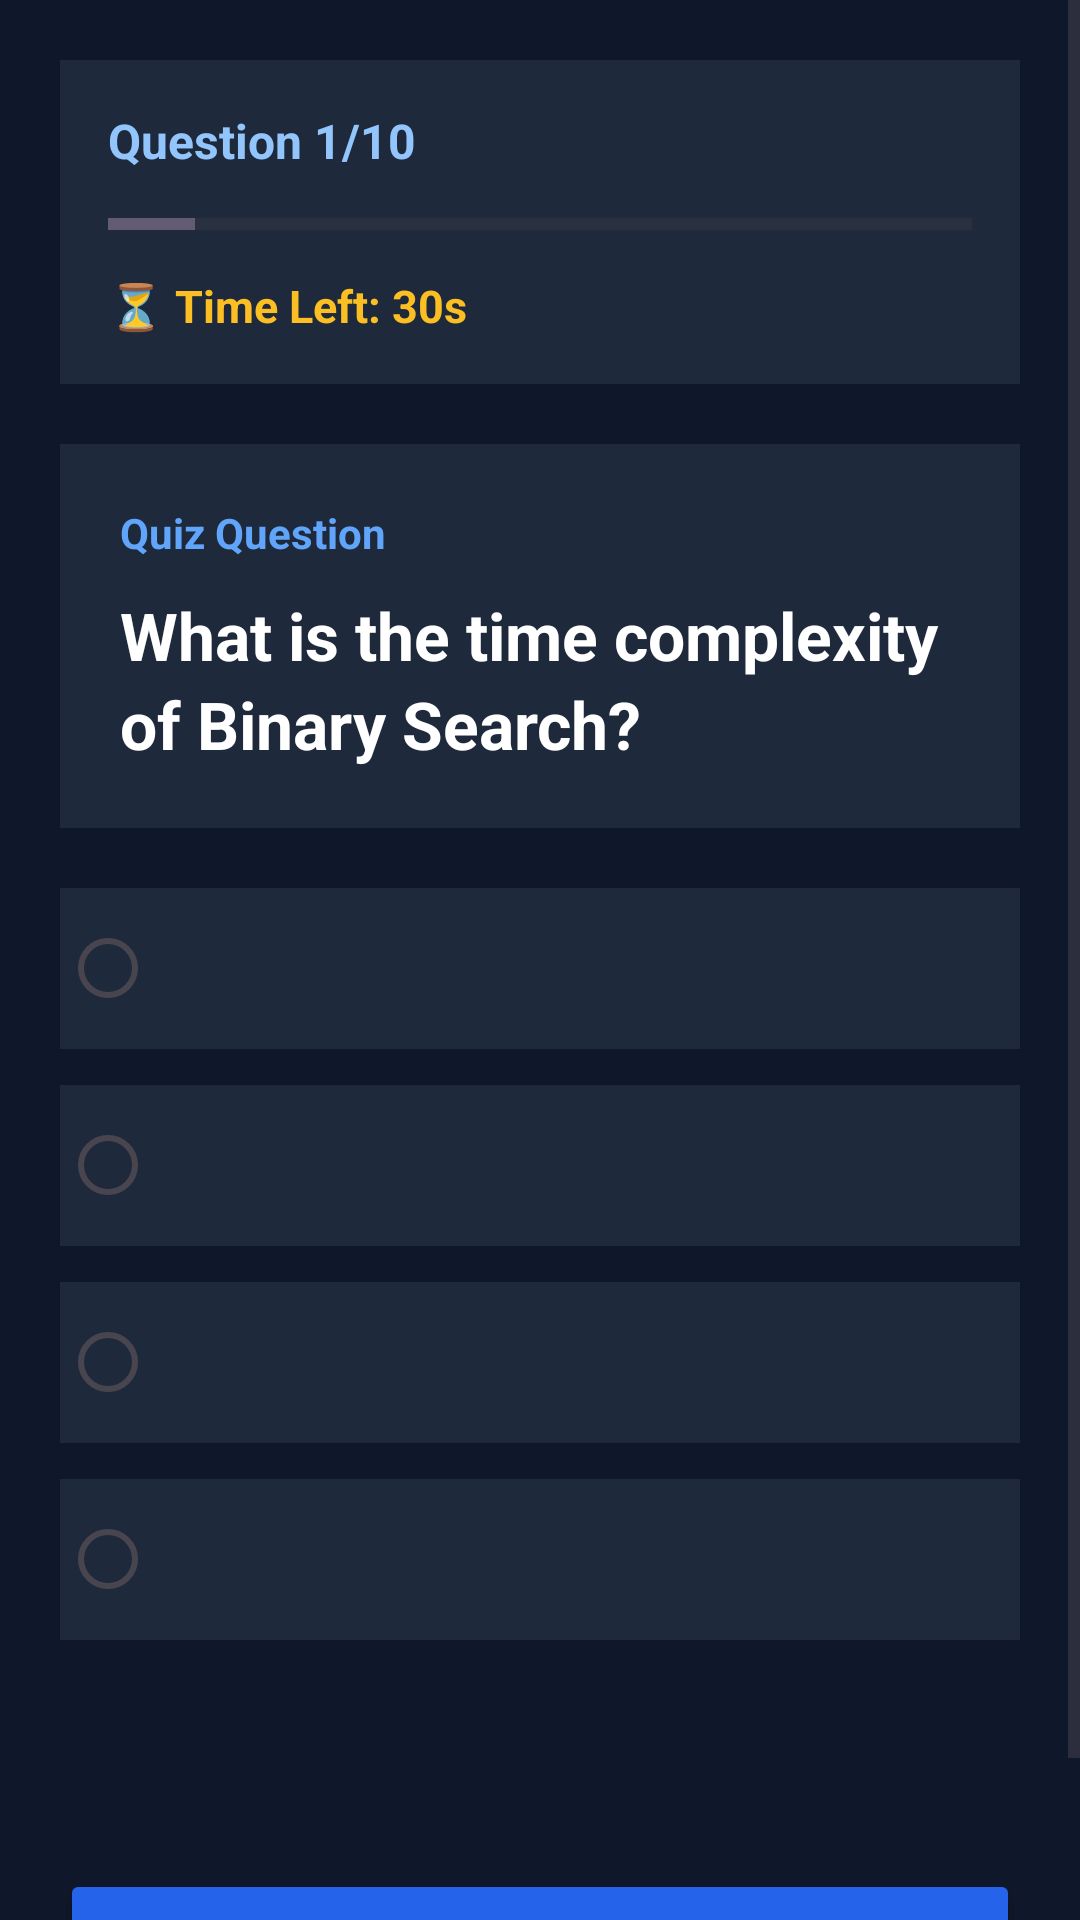

This screen was rendered from an Android layout file. Write that file and the resources it references.
<!-- AndroidManifest.xml: application theme Theme.RunDSA -->
<!-- res/layout/activity_quiz_question.xml -->
<?xml version="1.0" encoding="utf-8"?>
<ScrollView xmlns:android="http://schemas.android.com/apk/res/android"
    android:layout_width="match_parent"
    android:layout_height="match_parent"
    android:fillViewport="true"
    android:background="#0F172A">

    <LinearLayout
        android:layout_width="match_parent"
        android:layout_height="wrap_content"
        android:orientation="vertical"
        android:padding="20dp">

        <LinearLayout
            android:layout_width="match_parent"
            android:layout_height="wrap_content"
            android:orientation="vertical"
            android:background="#1E293B"
            android:padding="16dp"
            android:layout_marginBottom="20dp">

            <TextView
                android:id="@+id/questionCount"
                android:layout_width="wrap_content"
                android:layout_height="wrap_content"
                android:text="Question 1/10"
                android:textColor="#93C5FD"
                android:textSize="16sp"
                android:textStyle="bold" />

            <ProgressBar
                android:id="@+id/progressBar"
                style="?android:attr/progressBarStyleHorizontal"
                android:layout_width="match_parent"
                android:layout_height="10dp"
                android:layout_marginTop="12dp"
                android:layout_marginBottom="12dp"
                android:max="10"
                android:progress="1" />

            <TextView
                android:id="@+id/timerText"
                android:layout_width="wrap_content"
                android:layout_height="wrap_content"
                android:text="⏳ Time Left: 30s"
                android:textColor="#FBBF24"
                android:textSize="15sp"
                android:textStyle="bold" />
        </LinearLayout>

        <LinearLayout
            android:layout_width="match_parent"
            android:layout_height="wrap_content"
            android:orientation="vertical"
            android:background="#1E293B"
            android:padding="20dp"
            android:layout_marginBottom="20dp">

            <TextView
                android:layout_width="wrap_content"
                android:layout_height="wrap_content"
                android:text="Quiz Question"
                android:textColor="#60A5FA"
                android:textSize="14sp"
                android:textStyle="bold"
                android:layout_marginBottom="10dp" />

            <TextView
                android:id="@+id/questionText"
                android:layout_width="match_parent"
                android:layout_height="wrap_content"
                android:text="What is the time complexity of Binary Search?"
                android:textColor="@android:color/white"
                android:textSize="22sp"
                android:textStyle="bold"
                android:lineSpacingExtra="4dp" />
        </LinearLayout>

        <RadioGroup
            android:id="@+id/radioGroup"
            android:layout_width="match_parent"
            android:layout_height="wrap_content"
            android:layout_marginBottom="24dp">

            <RadioButton
                android:id="@+id/option1"
                android:layout_width="match_parent"
                android:layout_height="wrap_content"
                android:textColor="@android:color/white"
                android:textSize="16sp"
                android:background="#1E293B"
                android:buttonTint="#60A5FA"
                android:padding="16dp"
                android:layout_marginBottom="12dp" />

            <RadioButton
                android:id="@+id/option2"
                android:layout_width="match_parent"
                android:layout_height="wrap_content"
                android:textColor="@android:color/white"
                android:textSize="16sp"
                android:background="#1E293B"
                android:buttonTint="#60A5FA"
                android:padding="16dp"
                android:layout_marginBottom="12dp" />

            <RadioButton
                android:id="@+id/option3"
                android:layout_width="match_parent"
                android:layout_height="wrap_content"
                android:textColor="@android:color/white"
                android:textSize="16sp"
                android:background="#1E293B"
                android:buttonTint="#60A5FA"
                android:padding="16dp"
                android:layout_marginBottom="12dp" />

            <RadioButton
                android:id="@+id/option4"
                android:layout_width="match_parent"
                android:layout_height="wrap_content"
                android:textColor="@android:color/white"
                android:textSize="16sp"
                android:background="#1E293B"
                android:buttonTint="#60A5FA"
                android:padding="16dp" />
        </RadioGroup>

        <TextView
            android:id="@+id/resultText"
            android:layout_width="match_parent"
            android:layout_height="wrap_content"
            android:text=""
            android:textSize="18sp"
            android:textStyle="bold"
            android:gravity="center"
            android:padding="8dp"
            android:layout_marginBottom="12dp" />

        <Button
            android:id="@+id/nextBtn"
            android:layout_width="match_parent"
            android:layout_height="56dp"
            android:text="Next Question"
            android:textAllCaps="false"
            android:textSize="18sp"
            android:textStyle="bold"
            android:textColor="@android:color/white"
            android:backgroundTint="#2563EB" />

    </LinearLayout>
</ScrollView>
<!-- resources referenced by this layout -->
<resources>
  <style name="Theme.RunDSA" parent="Base.Theme.RunDSA" />
  <style name="Base.Theme.RunDSA" parent="Theme.Material3.DayNight.NoActionBar">
          
          
      </style>
</resources>
